Labelled photos from "MTARSI 2.v2i.folder", an image-classification folder in syedsami424/Image_Processing. The possible labels are: A-10 Thunderbolt, airliner, B-1 Lancer, B-2 Spirit, B-52 Stratofortress, B-57 Canberra, business jet, C-130 Hercules, C-135 Stratolifter, C-17 Globemaster, C-5 Galaxy, E-2 Hawkeye, E-3 Sentry, EA-6B Prowler, F-15 Eagle, F-16 Falcon, F-18 Hornet, F-22 Raptor, F 35 JSF, F-4 Phantom, King Air, P-3 Orion, RC-135 Rivet Joint, small planes, Tu-160 Tupolev White Swan, UTA Fokker 50 utility transport.

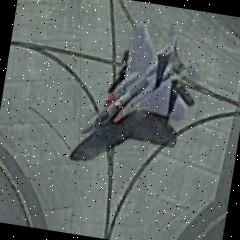
Label: F-15 Eagle

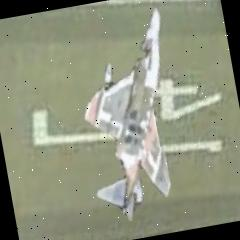
Label: F-4 Phantom

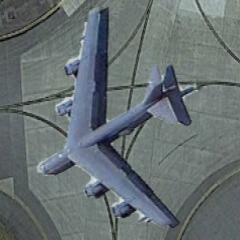
Label: B-52 Stratofortress

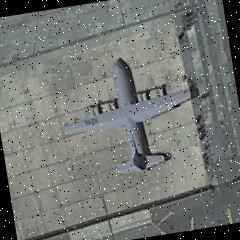
Label: C-130 Hercules

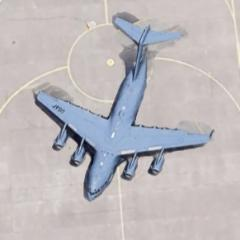
Label: C-17 Globemaster

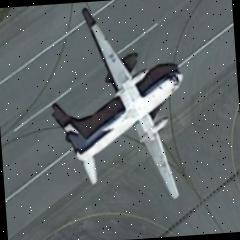
Label: UTA Fokker 50 utility transport
